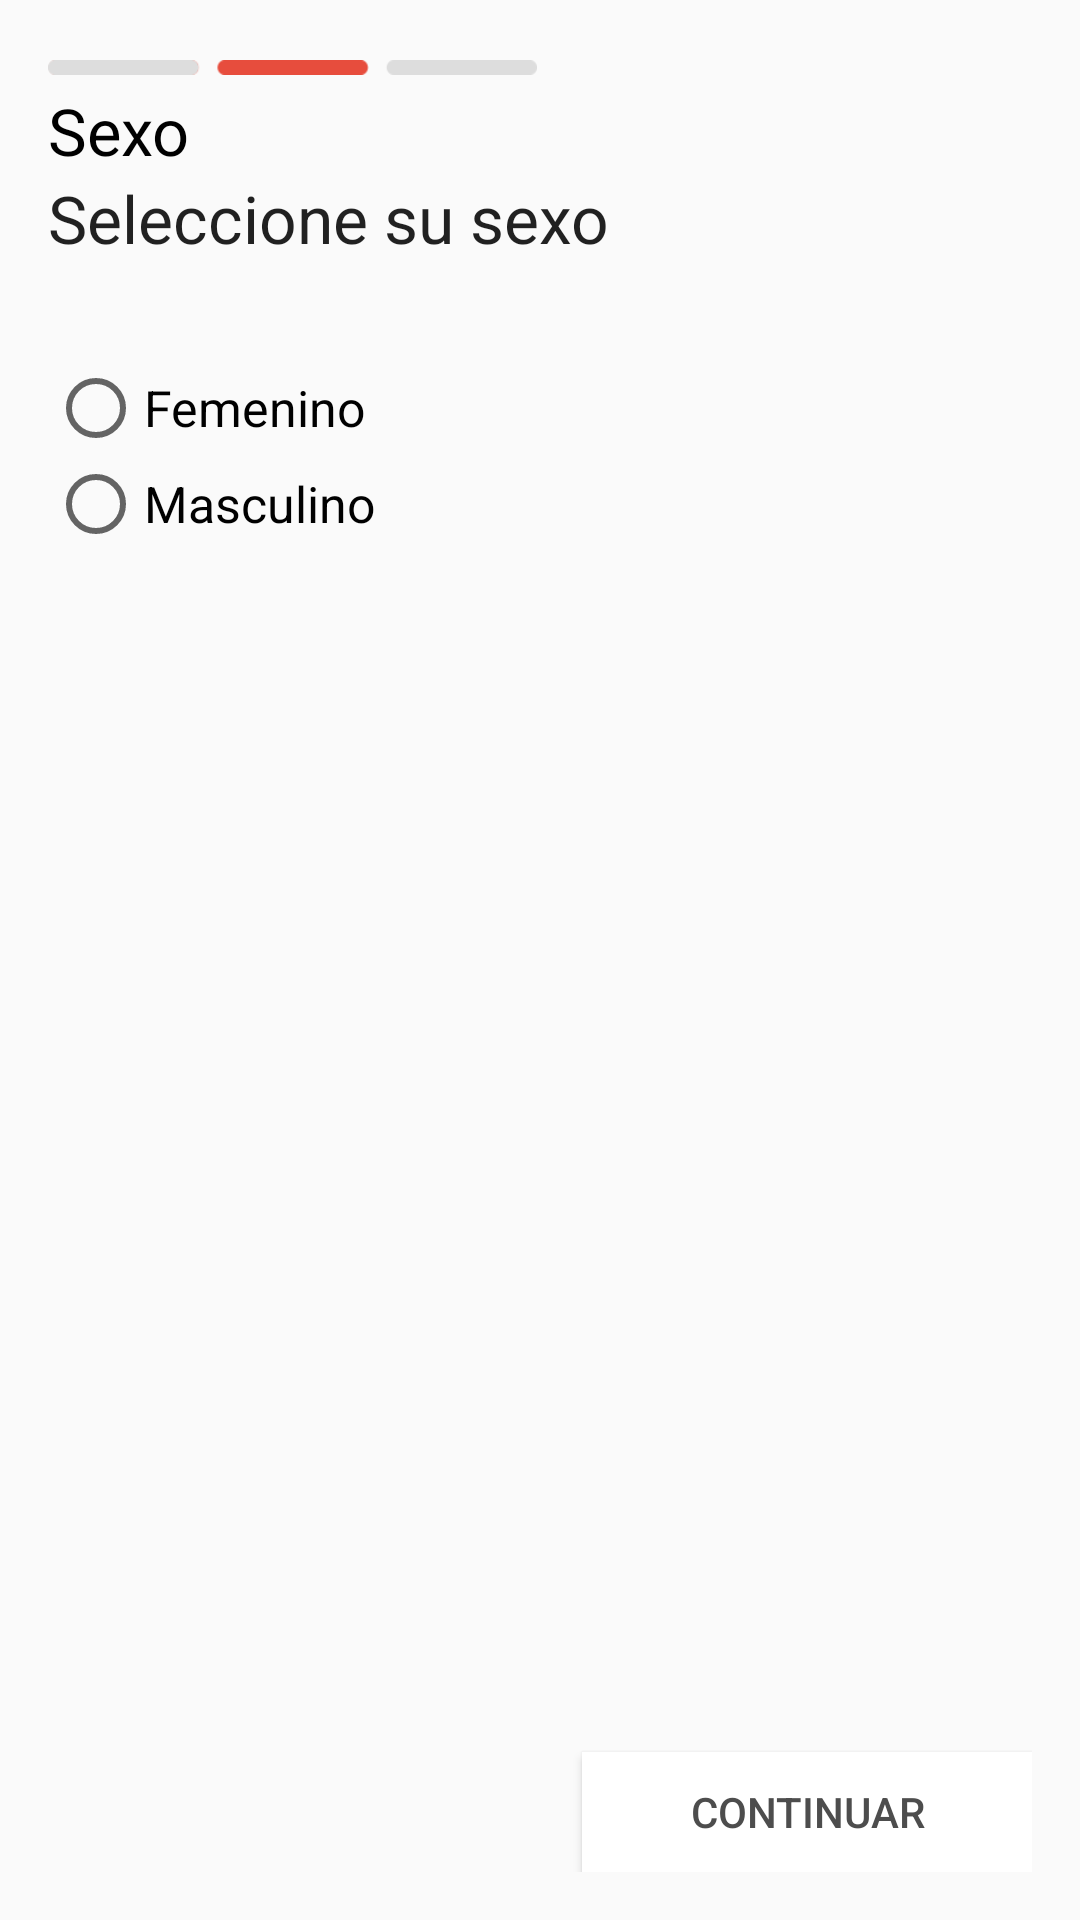

Write the Android layout XML for this screen, with the resource values it uses.
<!-- AndroidManifest.xml: application theme AppTheme -->
<!-- res/layout/activity_registro_sexo.xml -->
<?xml version="1.0" encoding="utf-8"?>
<RelativeLayout xmlns:android="http://schemas.android.com/apk/res/android"
    xmlns:tools="http://schemas.android.com/tools"
    android:layout_width="match_parent"
    android:layout_height="match_parent"
    android:paddingBottom="@dimen/activity_vertical_margin"
    android:paddingLeft="@dimen/activity_horizontal_margin"
    android:paddingRight="@dimen/activity_horizontal_margin"
    android:paddingTop="@dimen/activity_vertical_margin"
    tools:context="androidmapsdefinitivo.android.bajaintec.com.androidmapsdefinitivo.RegistroSexoActivity">

    <ImageView
        android:id="@+id/imageView2"
        android:layout_width="163dp"
        android:layout_height="wrap_content"
        android:src="@drawable/iconomenu2"
        android:baselineAlignBottom="false" />

    <TextView
        android:id="@+id/txtGenero"
        android:layout_width="match_parent"
        android:layout_height="wrap_content"

        android:text="Sexo"
        android:textColor="#000000"
        android:textSize="65px"
        android:layout_below="@+id/imageView2"
        android:layout_alignParentLeft="true"
        android:layout_alignParentStart="true" />

    <RadioGroup
        android:layout_width="match_parent"
        android:layout_height="match_parent"
        android:layout_below="@+id/txtGenero"
        android:layout_alignParentLeft="true"
        android:layout_alignParentStart="true"
        android:layout_marginTop="62dp"
        android:id="@+id/rGroupSexo">

        <RadioButton
            android:layout_width="match_parent"
            android:layout_height="wrap_content"
            android:text="Femenino"
            android:textSize="50px"
            android:id="@+id/rButtonF"
            android:checked="false"
            android:singleLine="false"
            android:textColorLink="#b6b1b1" />

        <RadioButton
            android:layout_width="match_parent"
            android:layout_height="wrap_content"
            android:text="Masculino"
            android:textSize="50px"
            android:id="@+id/rButtonM"
            android:checked="false" />
    </RadioGroup>

    <Button
        android:layout_width="150dp"
        android:layout_height="40dp"
        android:text="@string/continuar_btn"
        android:id="@+id/btnContinuar"
        android:layout_gravity="bottom|right"
        android:textColor="#4d4d4d"
        android:background="#ffffff"
        android:layout_alignParentBottom="true"
        android:layout_alignParentRight="true"
        android:layout_alignParentEnd="true" />

    <TextView
        android:layout_width="match_parent"
        android:layout_height="wrap_content"
        android:textAppearance="?android:attr/textAppearanceLarge"
        android:text="@string/instruccion_sexo"
        android:id="@+id/textView4"
        android:layout_below="@+id/txtGenero"
        android:layout_alignParentLeft="true"
        android:layout_alignParentStart="true" />

</RelativeLayout>
<!-- resources referenced by this layout -->
<resources>
  <dimen name="activity_horizontal_margin">16dp</dimen>
  <dimen name="activity_vertical_margin">16dp</dimen>
  <!-- drawable iconomenu2: png bitmap (drawable, 49156 bytes) -->
  <string name="continuar_btn">Continuar</string>
  <string name="instruccion_sexo">Seleccione su sexo</string>
  <style name="AppTheme" parent="Theme.AppCompat.Light.DarkActionBar">
          
          <item name="colorPrimary">@color/colorPrimary</item>
          <item name="colorPrimaryDark">@color/colorPrimaryDark</item>
          <item name="colorAccent">@color/colorAccent</item>
      </style>
  <color name="colorPrimary">#016096</color>
  <color name="colorPrimaryDark">#303F9F</color>
  <color name="colorAccent">#016096</color>
</resources>
